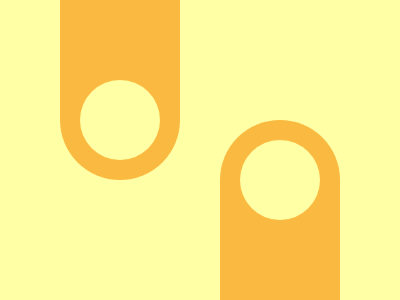

Here is a drawing made with CSS. Write the source that renders it.

<div id="a"></div>
<div id="b"></div>
<div id="c"></div>
<div id="d"></div>
<style>
  *{background:#FFFFA5}
  #a,#c{
       width: 30%;
    height: 60%;
     background: #FABA41;
  }
  #a {
    position:absolute;
    left:15%;
    top:0px;
    border-radius:0 0 60px 60px;
  }
   #c {
    position:absolute;
    right:15%;
    bottom:0px;
    border-radius:60px 60px 0 0;
  }
  #b,#d{
        width: 80px;
    height: 80px;
       border-radius:50%;
    background: #FFFFA5;
  }
   #b {
    position:absolute;
    left:80px;
    top:80px;
  }
     #d {
    position:absolute;
    right:80px;
    bottom:80px;
  }
</style>
